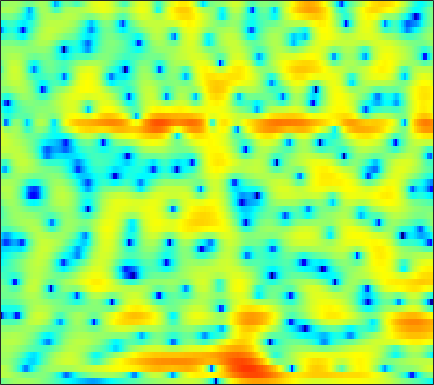

The data file committed next to this chart (first rows):
-1.4704, -0.87102, -0.18805, 0.36811, 0.71024, 1.0858, 1.3763, 1.5357, 1.6927, 1.7875, 1.828, 1.8166, 1.7495, 1.6246, 1.5019, 1.2977, 1.0444, 0.81355, 0.4636, 0.061306, -0.37988, -0.74672, -1.3048, -1.9224
2.894, 2.919, 2.86, 2.691, 2.495, 2.145, 1.704, 1.328, 0.7937, 0.2719, -0.1763, -0.4272, -0.6034, -0.5938, -0.4921, -0.2948, -0.07373, 0.07064, 0.1887, 0.1746, 0.005435, -0.242, -0.7436, -1.48
3.324, 3.062, 2.581, 1.921, 1.287, 0.2293, -1.135, -2.414, -4.577, -7.433, -11.23, -14.31, -14.36, -10.51, -8.017, -5.501, -3.623, -2.5, -1.268, -0.3186, 0.4224, 0.8565, 1.296, 1.591
1.122, 1.269, 1.237, 0.9494, 0.5894, -0.0774, -0.9571, -1.749, -2.941, -4.254, -5.593, -6.611, -7.922, -8.993, -9.49, -9.387, -8.318, -7.09, -5.27, -3.51, -1.941, -0.9053, 0.2862, 1.28
1.342, 1.567, 1.684, 1.603, 1.421, 1.017, 0.4213, -0.1399, -1.035, -2.083, -3.315, -4.363, -5.868, -7.364, -8.309, -8.836, -8.262, -7.288, -5.711, -4.149, -2.727, -1.771, -0.6398, 0.3581
1.931, 2.093, 2.223, 2.241, 2.179, 2.002, 1.714, 1.435, 0.9698, 0.4387, -0.156, -0.6253, -1.262, -1.879, -2.313, -2.814, -3.225, -3.463, -3.673, -3.745, -3.659, -3.464, -3.035, -2.42
2.148, 2.454, 2.76, 2.942, 3.004, 2.999, 2.893, 2.754, 2.477, 2.107, 1.647, 1.239, 0.6071, -0.1431, -0.7942, -1.803, -3.025, -4.123, -5.916, -8.231, -11.21, -13.61, -14.25, -11.07
1.598, 1.874, 2.151, 2.344, 2.438, 2.503, 2.508, 2.475, 2.362, 2.177, 1.918, 1.663, 1.226, 0.6713, 0.1655, -0.6487, -1.638, -2.5, -3.82, -5.256, -6.65, -7.416, -7.697, -7.057
0.6668, 0.6274, 0.6032, 0.6145, 0.6449, 0.7226, 0.8198, 0.9274, 1.1, 1.287, 1.452, 1.546, 1.605, 1.578, 1.48, 1.242, 0.8873, 0.5474, 0.01036, -0.5935, -1.217, -1.674, -2.244, -2.734
-2.41, -2.772, -2.985, -3.038, -3.063, -3.067, -2.986, -2.751, -2.092, -1.105, 0.03617, 0.8767, 1.876, 2.673, 3.125, 3.519, 3.686, 3.662, 3.431, 2.985, 2.304, 1.624, 0.4447, -1.134
-26.41, -15.39, -10.62, -8.915, -8.76, -9.894, -13.49, -20.6, -19.19, -9.4, -4.671, -2.266, 0.08738, 1.765, 2.691, 3.575, 4.114, 4.325, 4.372, 4.158, 3.703, 3.2, 2.311, 1.185
-5.908, -6.142, -6.13, -5.982, -5.954, -6.001, -5.996, -5.836, -5.176, -3.999, -2.566, -1.476, -0.133, 0.9813, 1.656, 2.339, 2.789, 2.982, 3.067, 2.97, 2.723, 2.452, 2.012, 1.501
-2.356, -2.451, -2.489, -2.443, -2.358, -2.203, -1.934, -1.67, -1.212, -0.6728, -0.0767, 0.3914, 0.9759, 1.468, 1.763, 2.03, 2.139, 2.119, 1.968, 1.694, 1.333, 1.036, 0.6256, 0.2389
-1.206, -1.08, -0.978, -0.9197, -0.8524, -0.7269, -0.5051, -0.2544, 0.164, 0.68, 1.229, 1.629, 2.075, 2.393, 2.524, 2.514, 2.283, 1.95, 1.277, 0.3763, -0.7019, -1.544, -2.506, -3.011
-0.5377, -0.5849, -0.9154, -1.502, -2.02, -2.624, -2.871, -2.594, -1.621, -0.3025, 1.024, 1.887, 2.81, 3.439, 3.698, 3.74, 3.413, 2.889, 1.764, 0.03331, -2.596, -5.529, -12.5, -25.46
-1.655, -2.02, -2.916, -4.46, -6.319, -10.43, -20.8, -19.85, -9.143, -4.338, -1.349, 0.239, 1.792, 2.833, 3.318, 3.634, 3.574, 3.302, 2.652, 1.689, 0.4984, -0.4499, -1.529, -2.05
-3.495, -3.505, -3.676, -4.006, -4.367, -4.764, -4.806, -4.442, -3.427, -2.074, -0.6942, 0.2489, 1.327, 2.14, 2.579, 2.935, 3.052, 2.992, 2.73, 2.297, 1.737, 1.268, 0.6239, 0.02112
-5.096, -4.547, -3.931, -3.409, -3.03, -2.543, -2.006, -1.553, -0.8778, -0.1359, 0.6269, 1.188, 1.876, 2.439, 2.777, 3.092, 3.236, 3.224, 3.047, 2.684, 2.128, 1.585, 0.6908, -0.4205
-6.949, -6.021, -4.977, -4.108, -3.48, -2.728, -2.017, -1.493, -0.7867, -0.08293, 0.6285, 1.159, 1.818, 2.421, 2.813, 3.226, 3.483, 3.56, 3.49, 3.2, 2.673, 2.102, 1.075, -0.3068
-8.629, -7.721, -6.71, -5.846, -5.342, -4.719, -4.134, -3.683, -3.061, -2.34, -1.488, -0.7836, 0.1984, 1.191, 1.872, 2.654, 3.26, 3.576, 3.798, 3.781, 3.522, 3.16, 2.45, 1.484
-9.906, -9.785, -9.562, -9.2, -8.93, -8.61, -8.474, -8.583, -8.839, -8.739, -7.639, -6.139, -3.799, -1.603, -0.1928, 1.353, 2.516, 3.167, 3.764, 4.08, 4.136, 4.024, 3.691, 3.161
-12.8, -15.22, -18.28, -17.35, -15, -12.75, -11.91, -12.22, -14.22, -19.3, -18.21, -12.16, -6.818, -3.289, -1.368, 0.5748, 1.967, 2.722, 3.412, 3.799, 3.942, 3.927, 3.766, 3.483
-9.18, -10.94, -12.65, -12.08, -10.79, -8.98, -7.658, -6.929, -6.214, -5.493, -4.464, -3.447, -1.896, -0.4111, 0.5657, 1.635, 2.397, 2.767, 3, 2.99, 2.795, 2.567, 2.238, 1.966
-3.13, -3.346, -3.428, -3.272, -2.922, -2.372, -1.746, -1.272, -0.6509, -0.01603, 0.6069, 1.068, 1.656, 2.15, 2.455, 2.688, 2.689, 2.511, 2.012, 1.168, -0.05495, -1.205, -2.852, -4.005
-1.851, -1.47, -0.9551, -0.4871, -0.1155, 0.3452, 0.7941, 1.103, 1.474, 1.796, 2.06, 2.221, 2.358, 2.407, 2.372, 2.184, 1.811, 1.371, 0.5178, -0.7552, -2.644, -4.641, -8.64, -14.47
-3.03, -2.057, -1.023, -0.1729, 0.3033, 0.8086, 1.173, 1.361, 1.514, 1.557, 1.523, 1.449, 1.302, 1.121, 0.9379, 0.6731, 0.3606, 0.07455, -0.3942, -0.9672, -1.616, -2.132, -2.709, -2.95
-3.089, -1.888, -0.6587, 0.2206, 0.6835, 1.073, 1.207, 1.17, 0.9594, 0.5985, 0.1225, -0.2804, -0.814, -1.311, -1.603, -1.861, -1.965, -1.932, -1.773, -1.518, -1.201, -0.9377, -0.5507, -0.1291
-0.81, 0.02422, 0.9007, 1.425, 1.643, 1.66, 1.377, 0.9672, 0.1559, -0.9351, -2.282, -3.405, -4.951, -6.323, -7.04, -7.493, -7.257, -6.66, -5.45, -4.019, -2.586, -1.562, -0.3438, 0.7031
1.427, 1.908, 2.342, 2.526, 2.477, 2.123, 1.445, 0.6786, -0.754, -2.734, -5.407, -7.995, -12.49, -17.94, -21.09, -21.52, -20.52, -18.06, -13.05, -8.657, -5.26, -3.235, -1.105, 0.5261
2.421, 2.687, 2.856, 2.873, 2.72, 2.307, 1.595, 0.8273, -0.5552, -2.449, -4.942, -7.303, -11.13, -15.29, -17.5, -18.61, -18.41, -16.59, -12.32, -8.25, -5.03, -3.093, -1.059, 0.4539
1.879, 1.948, 2.027, 2.038, 2.017, 1.897, 1.595, 1.232, 0.5459, -0.3869, -1.548, -2.512, -3.822, -4.967, -5.617, -6.035, -5.935, -5.494, -4.532, -3.337, -2.077, -1.195, -0.1735, 0.654
-0.7086, -1.035, -1.052, -0.6458, -0.1493, 0.5129, 1.048, 1.306, 1.436, 1.349, 1.076, 0.7859, 0.3502, -0.1098, -0.3934, -0.6893, -0.8336, -0.8458, -0.7464, -0.5369, -0.2664, -0.06055, 0.1891, 0.3805
-6.721, -10.72, -11.87, -6.514, -3.587, -0.9732, 0.7539, 1.629, 2.386, 2.785, 2.921, 2.877, 2.675, 2.35, 2.062, 1.614, 1.157, 0.8202, 0.3844, 0.006562, -0.3138, -0.511, -0.6984, -0.8689
-2.5, -3.696, -3.856, -2.441, -1.015, 0.6875, 1.992, 2.704, 3.359, 3.698, 3.776, 3.681, 3.364, 2.874, 2.373, 1.567, 0.6012, -0.2124, -1.367, -2.525, -3.537, -4.087, -4.499, -4.614
2.182, 2.016, 1.966, 2.175, 2.423, 2.823, 3.181, 3.391, 3.539, 3.527, 3.319, 3.039, 2.49, 1.706, 0.9577, -0.2828, -1.867, -3.329, -5.745, -8.829, -12.48, -14.69, -14.4, -12.15
3.741, 3.696, 3.62, 3.57, 3.536, 3.489, 3.413, 3.324, 3.124, 2.829, 2.414, 2.008, 1.328, 0.4442, -0.3494, -1.66, -3.297, -4.797, -7.262, -10.42, -14.19, -16.38, -16.14, -14.27
4.441, 4.278, 4.062, 3.805, 3.63, 3.374, 3.101, 2.859, 2.495, 2.05, 1.546, 1.12, 0.4818, -0.2061, -0.8073, -1.691, -2.729, -3.621, -4.91, -6.269, -7.527, -8.333, -9.105, -9.617
4.826, 4.345, 3.779, 3.332, 3.07, 2.785, 2.479, 2.201, 1.738, 1.156, 0.4929, 0.01064, -0.5299, -0.9003, -1.087, -1.293, -1.55, -1.826, -2.36, -3.035, -3.855, -4.518, -5.4, -6.133
4.373, 3.021, 1.539, 1.035, 1.157, 1.612, 1.901, 1.877, 1.371, 0.3186, -1.308, -2.757, -4.126, -3.801, -2.6, -1.017, 0.1243, 0.6232, 0.803, 0.4712, -0.3577, -1.283, -2.991, -5.025
0.8044, -3.278, -15.18, -11.68, -5.448, -1.673, 0.09062, 0.6588, 0.5772, -0.4895, -2.792, -5.604, -10.35, -7.692, -3.913, -0.6045, 1.388, 2.267, 2.829, 2.726, 2.016, 1.018, -1.082, -4.465
-1.719, -3.3, -5.007, -5.429, -5.094, -4.156, -3.158, -2.585, -2.122, -2.025, -2.171, -2.314, -2.296, -1.91, -1.318, -0.4628, 0.3369, 0.7841, 1.148, 1.219, 1.034, 0.7461, 0.2892, -0.1544
-4.535, -5.954, -7.503, -7.971, -7.558, -6.446, -5.076, -4.158, -3.131, -2.335, -1.74, -1.415, -1.063, -0.744, -0.5386, -0.2436, 0.001049, 0.159, 0.3128, 0.4479, 0.5486, 0.6423, 0.7879, 1.018
-7.084, -10.27, -17.99, -24.14, -14.19, -8.708, -5.617, -3.983, -2.434, -1.355, -0.6392, -0.2823, -0.009075, 0.1044, 0.07099, -0.04703, -0.2417, -0.3858, -0.5222, -0.5288, -0.3566, -0.1051, 0.3519, 0.9411
-3.286, -4.268, -5.258, -5.347, -4.662, -3.258, -1.817, -0.8675, 0.1407, 0.8096, 1.173, 1.269, 1.162, 0.7794, 0.3519, -0.4768, -1.508, -2.38, -3.458, -4.1, -3.873, -3.201, -1.935, -0.6536
0.1913, 0.2334, 0.3923, 0.6408, 0.9345, 1.411, 1.895, 2.194, 2.479, 2.574, 2.447, 2.186, 1.61, 0.7327, -0.142, -1.676, -3.809, -6.027, -10.66, -20.69, -15.81, -10.06, -5.848, -3.306
0.9224, 1.402, 1.972, 2.511, 2.846, 3.211, 3.443, 3.505, 3.405, 3.106, 2.586, 2.046, 1.136, 0.05818, -0.8871, -2.249, -3.751, -4.953, -6.488, -7.487, -7.216, -6.325, -4.891, -3.723
-0.3639, 0.6773, 1.915, 2.905, 3.459, 3.94, 4.139, 4.107, 3.805, 3.19, 2.254, 1.363, -0.05071, -1.617, -2.722, -3.886, -4.453, -4.526, -4.303, -3.879, -3.394, -3.011, -2.609, -2.465
-2.904, -0.6693, 1.44, 2.856, 3.599, 4.203, 4.415, 4.329, 3.9, 3.059, 1.762, 0.4191, -2.013, -5.528, -9.325, -15.06, -11.67, -8.173, -5.186, -3.306, -2.12, -1.546, -1.135, -1.056
-1.028, 0.2322, 1.578, 2.593, 3.141, 3.591, 3.735, 3.632, 3.235, 2.511, 1.447, 0.381, -1.418, -3.596, -5.318, -6.832, -6.384, -5.188, -3.521, -2.228, -1.373, -0.9797, -0.7905, -0.8847
0.8853, 1.244, 1.729, 2.149, 2.374, 2.567, 2.6, 2.52, 2.269, 1.875, 1.333, 0.8583, 0.188, -0.469, -0.8502, -1.163, -1.207, -1.071, -0.7902, -0.5274, -0.4022, -0.462, -0.7543, -1.344
1.017, 1.078, 1.229, 1.351, 1.415, 1.433, 1.372, 1.291, 1.131, 0.9481, 0.768, 0.6682, 0.5794, 0.553, 0.5794, 0.6799, 0.8242, 0.9308, 1.034, 1.047, 0.9089, 0.6609, 0.1031, -0.8096
-0.5546, -0.4914, -0.3772, -0.2758, -0.2399, -0.3246, -0.537, -0.77, -1.093, -1.338, -1.348, -1.186, -0.7629, -0.1618, 0.313, 0.9457, 1.519, 1.873, 2.229, 2.42, 2.42, 2.288, 1.888, 1.222
-5.231, -4.661, -3.848, -3.21, -3.002, -3.106, -3.699, -4.491, -5.903, -7.365, -7.891, -7.184, -5.283, -3.242, -1.877, -0.3448, 0.8795, 1.628, 2.412, 2.963, 3.29, 3.396, 3.356, 3.131
-15.94, -10.98, -7.466, -5.717, -5.137, -5.114, -5.955, -7.2, -9.998, -15.08, -21.63, -15.96, -9.934, -6.3, -4.304, -2.217, -0.5567, 0.4664, 1.571, 2.418, 3.031, 3.337, 3.59, 3.672
-6.937, -6.084, -4.937, -4.136, -3.815, -3.862, -4.409, -5.074, -6.238, -7.388, -8.057, -8.061, -7.396, -6.22, -5.091, -3.473, -1.853, -0.7282, 0.5699, 1.589, 2.337, 2.737, 3.081, 3.251
-0.8159, -0.7201, -0.5394, -0.4089, -0.4247, -0.6518, -1.137, -1.694, -2.675, -3.908, -5.468, -6.825, -8.768, -9.745, -8.751, -5.952, -3.227, -1.556, 0.1496, 1.31, 1.991, 2.256, 2.315, 2.182
1.894, 2.026, 2.191, 2.27, 2.222, 2.029, 1.634, 1.158, 0.2706, -1.038, -2.894, -4.847, -8.535, -12.24, -10.26, -5.619, -2.269, -0.5475, 0.9813, 1.806, 1.985, 1.693, 0.7631, -0.7655
0.3371, 0.7899, 1.231, 1.523, 1.671, 1.756, 1.701, 1.57, 1.244, 0.7452, 0.1266, -0.3729, -0.908, -1.069, -0.8346, -0.1221, 0.7363, 1.322, 1.857, 1.977, 1.599, 0.8976, -0.7173, -3.448
